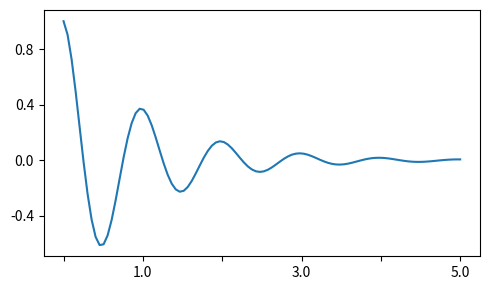

Write the Python code that produced this figure.
import numpy as np
import matplotlib
import matplotlib.pyplot as plt
from matplotlib.font_manager import FontProperties

x = np.linspace(0.0, 5.0, 100)
y = np.cos(2 * np.pi * x) * np.exp(-x)

def formatoddticks(x, pos):
    "Format odd tick positions"
    if x % 2:
        return '%1.1f' % x
    else:
        return ''

fig, ax = plt.subplots(figsize=(5, 3), tight_layout=True)
ax.plot(x, y)
formatter = matplotlib.ticker.FuncFormatter(formatoddticks)
locx = matplotlib.ticker.MaxNLocator(nbins=6)
ax.xaxis.set_major_locator(locx)
ax.xaxis.set_major_formatter(formatter)
locy = matplotlib.ticker.MaxNLocator(nbins=5)
ax.yaxis.set_major_locator(locy)

plt.show()
